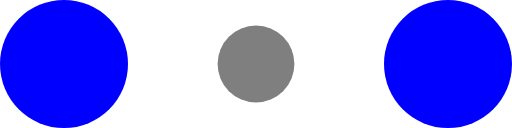
t = 0.00 s
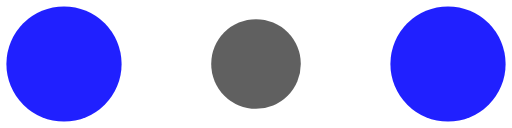
t = 0.10 s
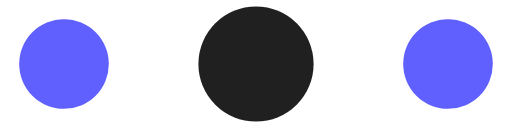
t = 0.30 s
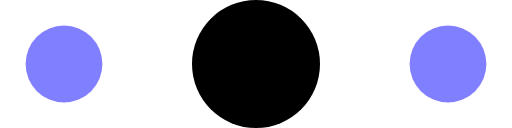
t = 0.40 s
t = 0.50 s: frame unchanged from t = 0.30 s, image omitted
t = 0.70 s: frame unchanged from t = 0.10 s, image omitted

The animated SVG that drew these frames (rendered in a browser with its animation timeline set to each time). Animation: 6 SMIL elements (animate=6); one cycle of 0.80 s, repeats indefinitely.

<svg  width="120" height="30" viewBox="0 0 120 30" xmlns="http://www.w3.org/2000/svg" fill="#fff">
    <circle fill="blue" cx="15" cy="15" r="15">
        <animate attributeName="r" from="15" to="15"
                 begin="0s" dur="0.8s"
                 values="15;9;15" calcMode="linear"
                 repeatCount="indefinite" />
        <animate attributeName="fill-opacity" from="1" to="1"
                 begin="0s" dur="0.8s"
                 values="1;.5;1" calcMode="linear"
                 repeatCount="indefinite" />
    </circle>
    <circle fill="black" cx="60" cy="15" r="9" fill-opacity="0.3">
        <animate attributeName="r" from="9" to="9"
                 begin="0s" dur="0.8s"
                 values="9;15;9" calcMode="linear"
                 repeatCount="indefinite" />
        <animate attributeName="fill-opacity" from="0.5" to="0.5"
                 begin="0s" dur="0.8s"
                 values=".5;1;.5" calcMode="linear"
                 repeatCount="indefinite" />
    </circle>
    <circle fill="blue" cx="105" cy="15" r="15">
        <animate attributeName="r" from="15" to="15"
                 begin="0s" dur="0.8s"
                 values="15;9;15" calcMode="linear"
                 repeatCount="indefinite" />
        <animate attributeName="fill-opacity" from="1" to="1"
                 begin="0s" dur="0.8s"
                 values="1;.5;1" calcMode="linear"
                 repeatCount="indefinite" />
    </circle>
</svg>
